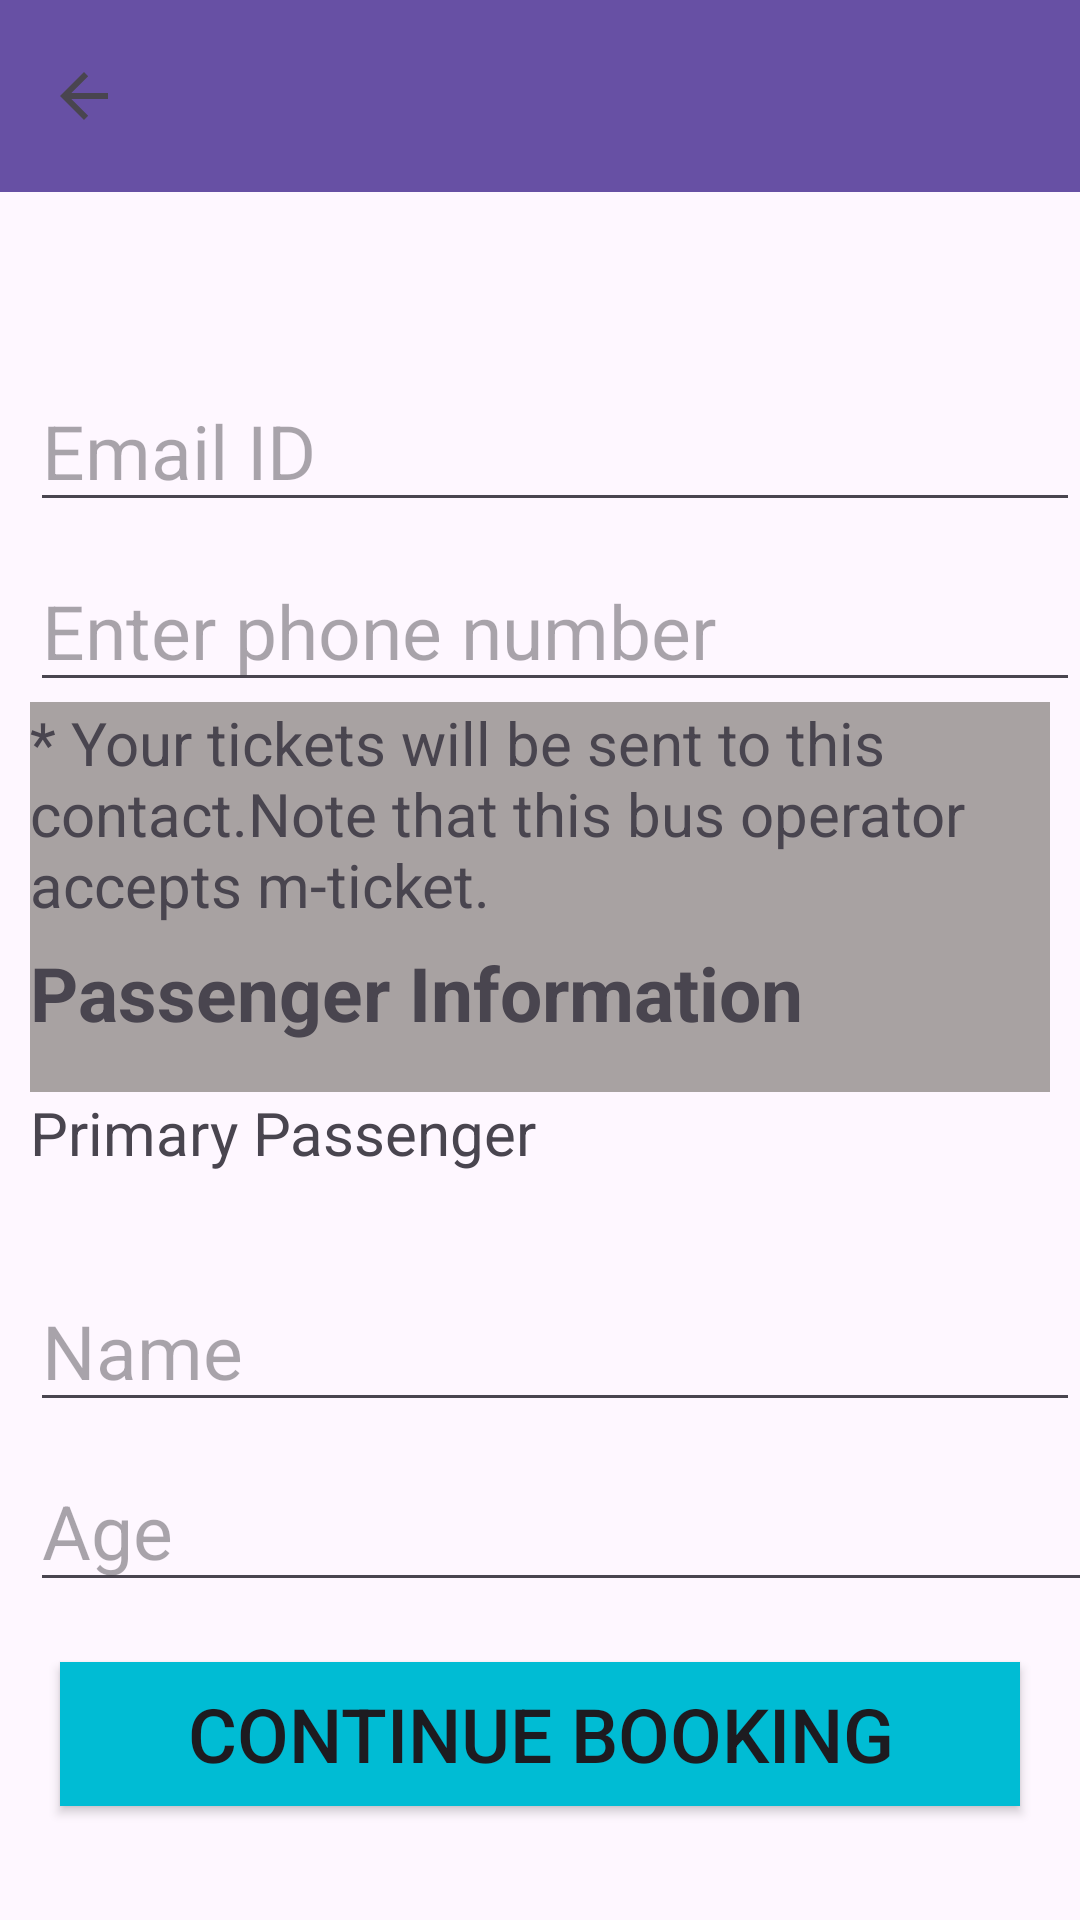

Here is an Android app screen rendered from its layout file. Give the layout XML and the strings, colors and styles it references.
<!-- AndroidManifest.xml: application theme Theme.TicketMaster -->
<!-- res/layout/activity_confirm.xml -->
<?xml version="1.0" encoding="utf-8"?>
<RelativeLayout xmlns:android="http://schemas.android.com/apk/res/android"
    xmlns:app="http://schemas.android.com/apk/res-auto"
    xmlns:tools="http://schemas.android.com/tools"
    android:layout_width="match_parent"
    android:layout_height="match_parent"
    android:background="@drawable/destop"
    tools:context=".ConfirmActivity">

    <androidx.appcompat.widget.Toolbar
        android:id="@+id/toolbar"
        android:layout_width="match_parent"
        app:navigationIcon="?attr/homeAsUpIndicator"
        android:layout_height="?attr/actionBarSize"
        android:background="?attr/colorPrimary"
        app:popupTheme="@style/AppTheme.PopupOverlay" />

    <LinearLayout
        android:id="@+id/linearLayout"
        android:layout_width="match_parent"
        android:layout_height="match_parent"
        android:layout_below="@id/toolbar"
        android:orientation="vertical">

    <EditText
        android:id="@+id/editTextEmail"
        android:layout_width="match_parent"
        android:layout_height="50dp"
        android:layout_marginLeft="10dp"
        android:layout_marginTop="60dp"
        android:inputType="textEmailAddress"
        android:hint="Email ID"
        android:textSize="25dp"
        />


        <EditText
            android:id="@+id/editTextPhoneNumber"
            android:layout_width="match_parent"
            android:layout_height="50dp"
            android:layout_marginLeft="10dp"
            android:hint="Enter phone number"
            android:layout_marginTop="10dp"
            android:inputType="phone"
            android:textSize="25dp" />


        <TextView
            android:id="@+id/textView5"
            android:layout_width="match_parent"
            android:layout_height="80dp"
            android:background="@color/j"
            android:layout_marginLeft="10dp"
            android:layout_marginRight="10dp"
            android:text="* Your tickets will be sent to this contact.Note that this bus operator accepts m-ticket."
            android:textSize="20dp" />

    <TextView
        android:id="@+id/textView6"
        android:layout_width="match_parent"
        android:layout_height="50dp"
        android:background="@color/j"
        android:layout_marginLeft="10dp"
        android:layout_marginRight="10dp"
        android:textSize="25dp"
        android:text="Passenger Information"
        android:textStyle="bold"/>

    <TextView
        android:id="@+id/textView7"
        android:layout_width="match_parent"
        android:layout_height="50dp"
        android:textSize="20dp"
        android:layout_marginLeft="10dp"
        android:text="Primary Passenger" />

    <EditText
        android:id="@+id/editTextName"
        android:layout_width="match_parent"
        android:layout_height="50dp"
        android:layout_marginLeft="10dp"
        android:ems="10"
        android:inputType="textPersonName"
        android:layout_marginTop="10dp"
        android:hint="Name"
        android:textSize="25dp"
        />



        <EditText
            android:id="@+id/editTextAge"
            android:layout_width="421dp"
            android:layout_height="50dp"
            android:layout_marginLeft="10dp"
            android:ems="10"
            android:hint="Age"
            android:inputType="number"
            android:layout_marginTop="10dp"
            android:textSize="25dp" />

        <Button
            android:id="@+id/btnBook"
            android:layout_width="match_parent"
            android:layout_height="wrap_content"
            android:layout_marginTop="20dp"
            android:background="@color/i"
            android:layout_marginLeft="20dp"
            android:layout_marginRight="20dp"
            android:text="Continue Booking"
            android:textSize="25dp" />

    </LinearLayout>

</RelativeLayout>
<!-- resources referenced by this layout -->
<resources>
  <color name="i">#00BCD4</color>
  <color name="j">#A8A2A2</color>
  <style name="AppTheme.PopupOverlay" parent="ThemeOverlay.AppCompat.Light">
          <item name="android:popupBackground">@color/colorAccent</item>
          
      </style>
  <style name="Theme.TicketMaster" parent="Base.Theme.TicketMaster" />
  <color name="colorAccent">#03DAC5</color>
  <style name="Base.Theme.TicketMaster" parent="Theme.Material3.DayNight.NoActionBar">
          
          
      </style>
</resources>
